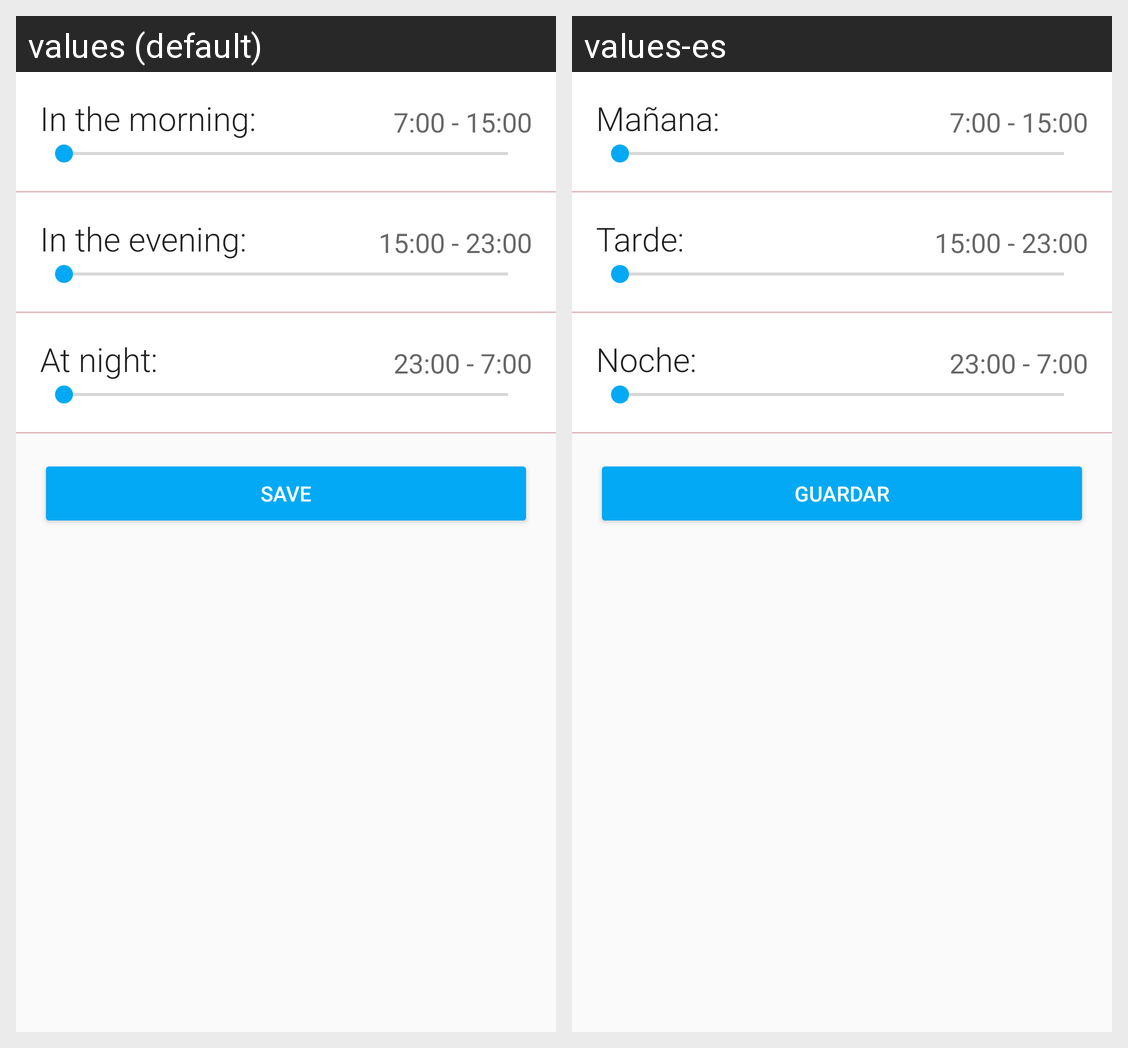

Here is an Android app screen in its default locale and in the app's own translations. Write out the translated-string differences for the strings that appear on this screen.
Android screen res/layout/fragment_limit_notifications.xml rendered under 2 locales, left to right: values (default), values-es. Device: Nexus 5 (rendered at 1080×1920; each locale shown at half size, 540×960, under a caption strip naming it); theme AppTheme.
Strings drawn on this screen, with the default value and each locale's value (text and hints the layout hard-codes, and strings that could not be matched under every locale, appear in the picture but are not listed):

morning
  values: In the morning:
  values-es: Mañana:

morning_hours
  values: 7:00 - 15:00
  values-es: 7:00 - 15:00  [not translated; the default value is used]

evening
  values: In the evening:
  values-es: Tarde:

evening_hours
  values: 15:00 - 23:00
  values-es: 15:00 - 23:00  [not translated; the default value is used]

night
  values: At night:
  values-es: Noche:

night_hours
  values: 23:00 - 7:00
  values-es: 23:00 - 7:00  [not translated; the default value is used]

save
  values: Save
  values-es: Guardar
